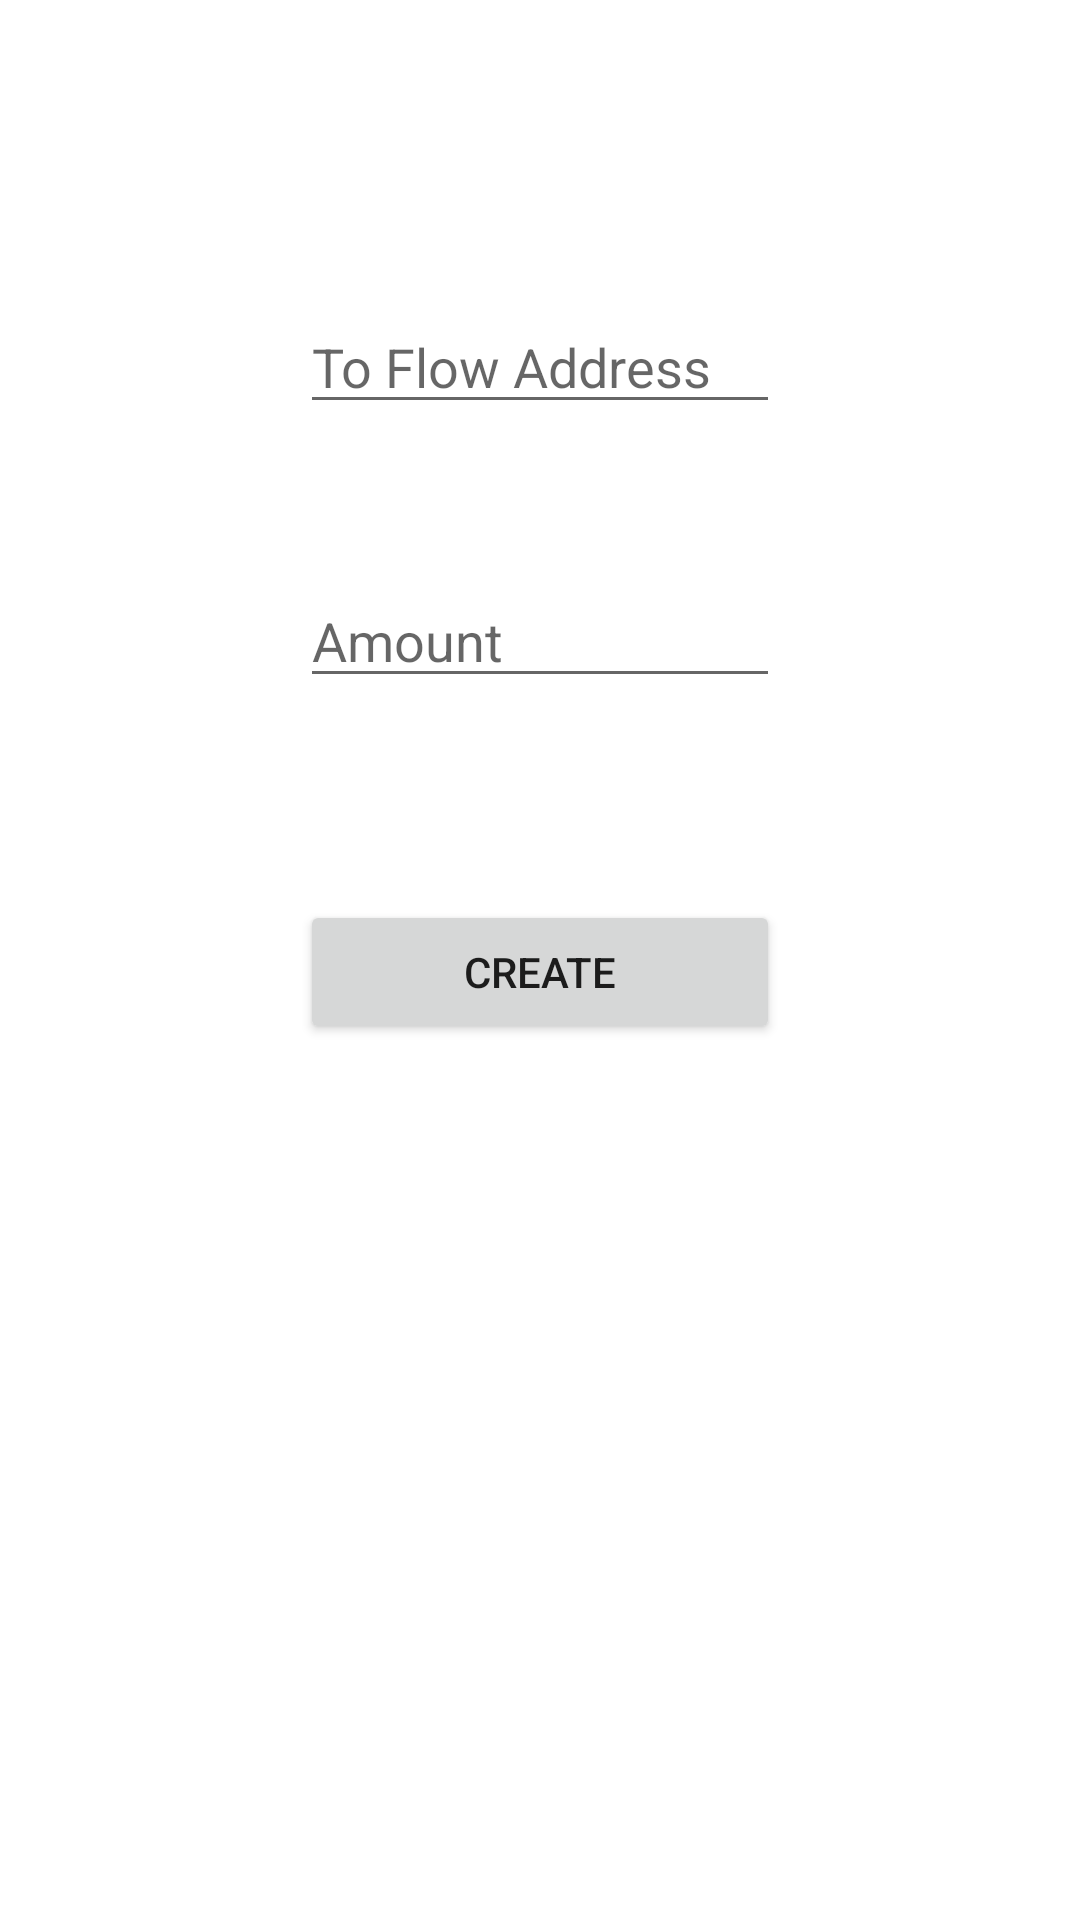

Layout XML and referenced resources for this Android screen:
<!-- AndroidManifest.xml: application theme Theme.MultisigWallet -->
<!-- res/layout/fragment_multisig_transfer.xml -->
<?xml version="1.0" encoding="utf-8"?>
<androidx.constraintlayout.widget.ConstraintLayout xmlns:android="http://schemas.android.com/apk/res/android"
    xmlns:app="http://schemas.android.com/apk/res-auto"
    xmlns:tools="http://schemas.android.com/tools"
    android:layout_width="match_parent"
    android:layout_height="match_parent"
    tools:context=".MultisigTransferFragment">

    <include
        android:id="@+id/include"
        layout="@layout/transfer_core"
        android:layout_width="match_parent"
        android:layout_height="300dp" />

    <Button
        android:id="@+id/buttonPrepare"
        android:layout_width="0dp"
        android:layout_height="wrap_content"
        android:layout_marginStart="100dp"
        android:layout_marginEnd="100dp"
        android:text="Create"
        app:layout_constraintEnd_toEndOf="parent"
        app:layout_constraintHorizontal_bias="0.0"
        app:layout_constraintStart_toStartOf="parent"
        app:layout_constraintTop_toBottomOf="@+id/include" />

    <ImageView
        android:id="@+id/imageViewQr"
        android:layout_width="400px"
        android:layout_height="400px"
        android:layout_marginStart="100dp"
        android:layout_marginTop="15dp"
        android:layout_marginEnd="100dp"
        app:layout_constraintEnd_toEndOf="parent"
        app:layout_constraintStart_toStartOf="parent"
        app:layout_constraintTop_toBottomOf="@+id/buttonPrepare" />

</androidx.constraintlayout.widget.ConstraintLayout>
<!-- res/layout/transfer_core.xml (included above) -->
<?xml version="1.0" encoding="utf-8"?>
<androidx.constraintlayout.widget.ConstraintLayout xmlns:android="http://schemas.android.com/apk/res/android"
    xmlns:app="http://schemas.android.com/apk/res-auto"
    android:layout_width="match_parent"
    android:layout_height="match_parent">

    <EditText
        android:id="@+id/editTextTo"
        android:layout_width="0dp"
        android:layout_height="wrap_content"
        android:layout_marginStart="100dp"
        android:layout_marginTop="100dp"
        android:layout_marginEnd="100dp"
        android:ems="10"
        android:hint="To Flow Address"
        android:inputType="textPersonName"
        app:layout_constraintEnd_toEndOf="parent"
        app:layout_constraintStart_toStartOf="parent"
        app:layout_constraintTop_toTopOf="parent" />

    <EditText
        android:id="@+id/editTextAmount"
        android:layout_width="0dp"
        android:layout_height="wrap_content"
        android:layout_marginStart="100dp"
        android:layout_marginTop="50dp"
        android:layout_marginEnd="100dp"
        android:ems="10"
        android:hint="Amount"
        android:inputType="numberDecimal"
        app:layout_constraintEnd_toEndOf="parent"
        app:layout_constraintStart_toStartOf="parent"
        app:layout_constraintTop_toBottomOf="@+id/editTextTo" />

</androidx.constraintlayout.widget.ConstraintLayout>
<!-- resources referenced by this layout -->
<resources>
  <style name="Theme.MultisigWallet" parent="Theme.MaterialComponents.DayNight.NoActionBar">
          
          <item name="colorPrimary">@color/sub</item>
          <item name="colorPrimaryVariant">@color/accent</item>
          <item name="colorOnPrimary">@color/base</item>
          
          <item name="colorSecondary">@color/teal_200</item>
          <item name="colorSecondaryVariant">@color/teal_700</item>
          <item name="colorOnSecondary">@color/black</item>
          
          <item name="android:statusBarColor">?attr/colorPrimaryVariant</item>
          
      </style>
  <color name="sub">#32495f</color>
  <color name="accent">#889291</color>
  <color name="base">#bdc6ca</color>
  <color name="teal_200">#FF03DAC5</color>
  <color name="teal_700">#FF018786</color>
  <color name="black">#FF000000</color>
</resources>
